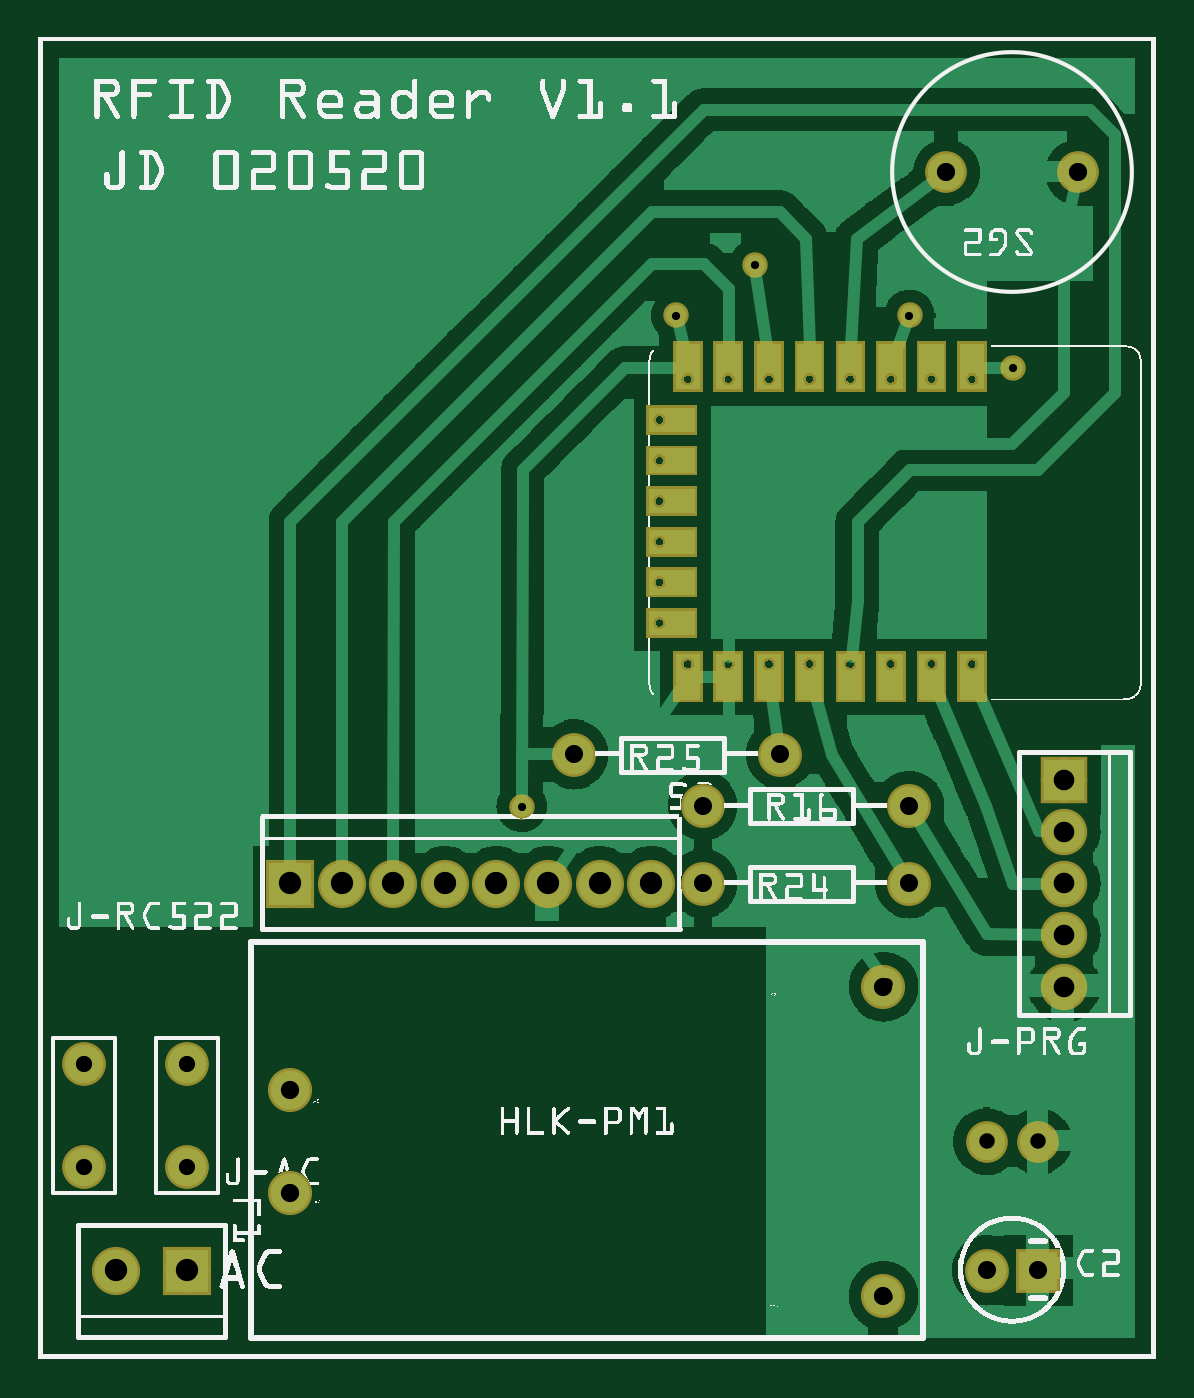
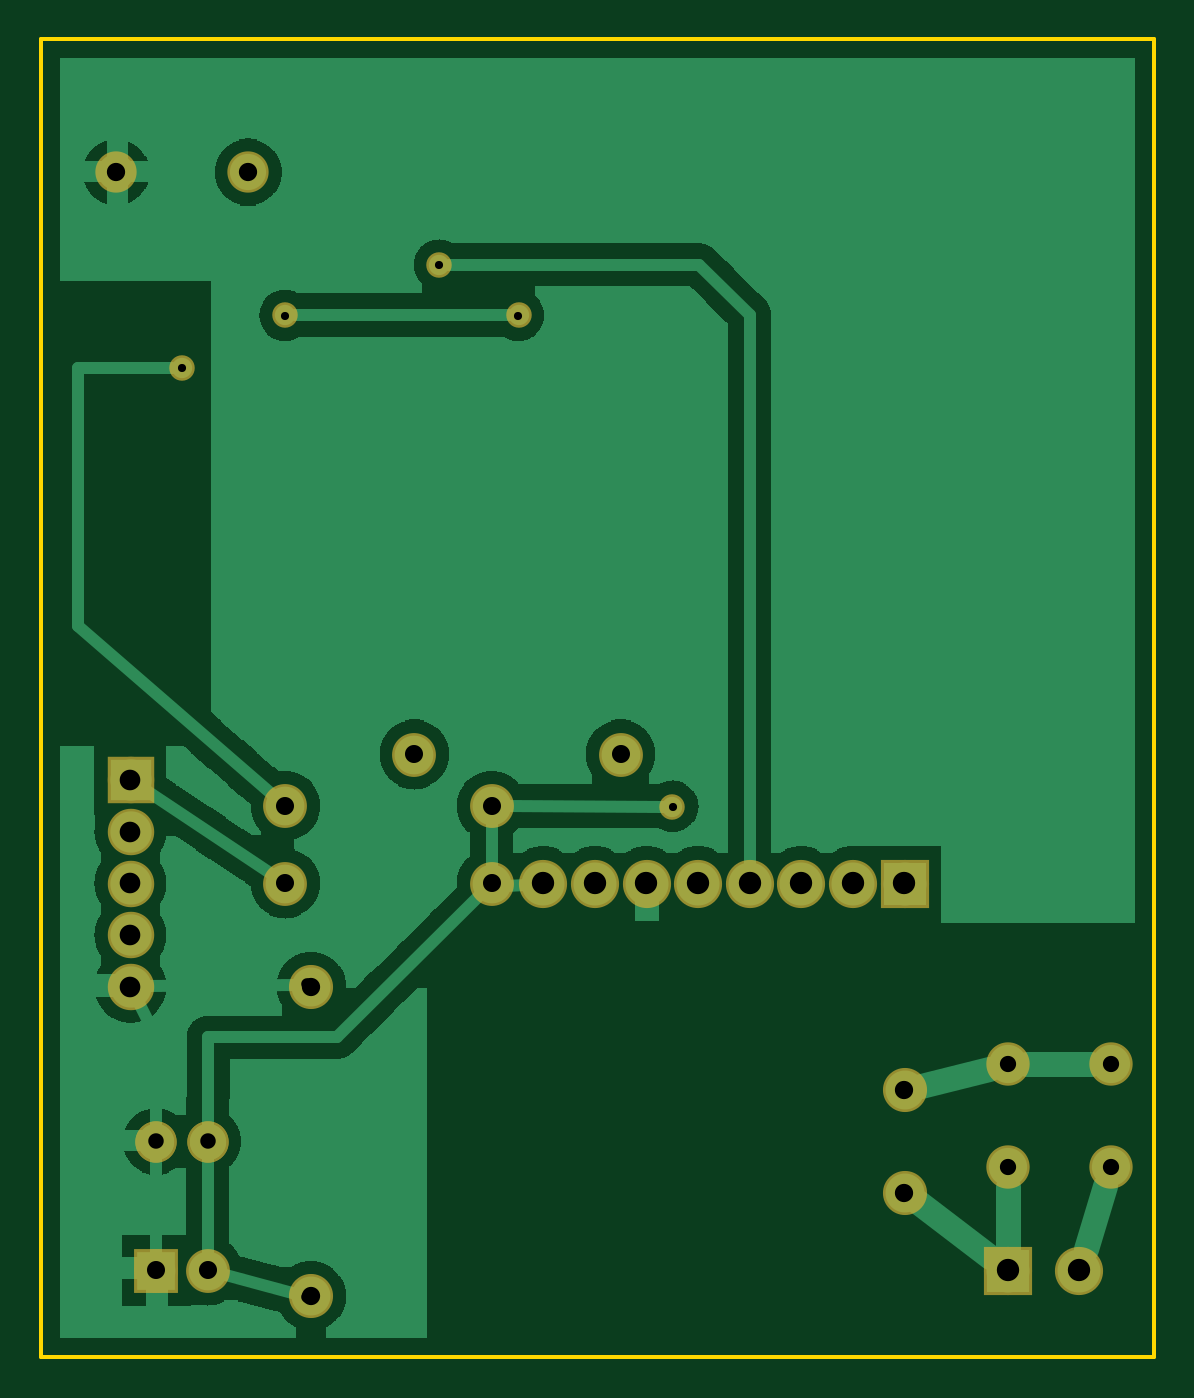
Circuit board: 8 layer files. Board 54.8 x 64.9 mm.
- outline: RFIDReader_contour.gm1 (370 bytes)
- bottom_copper: RFIDReader_copperBottom.gbl (48948 bytes)
- top_copper: RFIDReader_copperTop.gtl (140799 bytes)
- drill: RFIDReader_drill.txt (901 bytes)
- bottom_mask: RFIDReader_maskBottom.gbs (1271 bytes)
- top_mask: RFIDReader_maskTop.gts (68292 bytes)
- paste: RFIDReader_pasteMaskTop.gtp (67173 bytes)
- top_silk: RFIDReader_silkTop.gto (326459 bytes)

=== outline: RFIDReader_contour.gm1 ===
G04 MADE WITH FRITZING*
G04 WWW.FRITZING.ORG*
G04 DOUBLE SIDED*
G04 HOLES PLATED*
G04 CONTOUR ON CENTER OF CONTOUR VECTOR*
%ASAXBY*%
%FSLAX23Y23*%
%MOIN*%
%OFA0B0*%
%SFA1.0B1.0*%
%ADD10R,2.165350X2.561780*%
%ADD11C,0.008000*%
%ADD10C,0.008*%
%LNCONTOUR*%
G90*
G70*
G54D10*
G54D11*
X4Y2558D02*
X2161Y2558D01*
X2161Y4D01*
X4Y4D01*
X4Y2558D01*
D02*
G04 End of contour*
M02*
=== bottom_copper: RFIDReader_copperBottom.gbl (48948 bytes, source omitted) ===
=== top_copper: RFIDReader_copperTop.gtl (140799 bytes, source omitted) ===
=== drill: RFIDReader_drill.txt ===
; NON-PLATED HOLES START AT T1
; THROUGH (PLATED) HOLES START AT T100
M48
INCH
T100C0.035433
T101C0.031496
T102C0.030000
T103C0.022422
T104C0.040000
T105C0.035000
T106C0.015748
T107C0.043307
%
T100
X004872Y003221
X020151Y023001
X016372Y007221
X016372Y001221
X017592Y023001
X004872Y005221
T101
X002872Y005721
X002872Y003721
X000872Y005721
X000872Y003721
T102
X019374Y004221
X018372Y004221
T103
X016441Y007265
X004872Y003249
X016441Y001205
X004872Y005221
T104
X019872Y011221
X019872Y007221
X019872Y010221
X019872Y008221
X019872Y009221
T105
X018372Y001721
X016872Y009221
X012872Y010721
X012872Y009221
X019372Y001721
X010372Y011721
X016872Y010721
X014372Y011721
T106
X018881Y019205
X013887Y021211
X009365Y010712
X012353Y020228
X016875Y020228
T107
X010872Y009221
X002872Y001721
X008872Y009221
X004872Y009221
X007872Y009221
X006872Y009221
X011872Y009221
X001494Y001721
X005872Y009221
X009872Y009221
T00
M30

=== bottom_mask: RFIDReader_maskBottom.gbs ===
G04 MADE WITH FRITZING*
G04 WWW.FRITZING.ORG*
G04 DOUBLE SIDED*
G04 HOLES PLATED*
G04 CONTOUR ON CENTER OF CONTOUR VECTOR*
%ASAXBY*%
%FSLAX23Y23*%
%MOIN*%
%OFA0B0*%
%SFA1.0B1.0*%
%ADD10C,0.080000*%
%ADD11C,0.049370*%
%ADD12C,0.084000*%
%ADD13C,0.057978*%
%ADD14C,0.093307*%
%ADD15C,0.090000*%
%ADD16C,0.085000*%
%ADD17C,0.085433*%
%ADD18R,0.093307X0.093307*%
%ADD19R,0.090000X0.090000*%
%ADD20R,0.085000X0.085000*%
%LNMASK0*%
G90*
G70*
G54D10*
X2015Y2300D03*
X1759Y2300D03*
G54D11*
X1389Y2121D03*
X1888Y1921D03*
X1688Y2023D03*
X1235Y2023D03*
X937Y1071D03*
G54D12*
X87Y372D03*
X87Y572D03*
X287Y572D03*
X287Y372D03*
G54D13*
X487Y325D03*
X487Y522D03*
X1644Y727D03*
X1644Y121D03*
G54D14*
X487Y922D03*
X587Y922D03*
X687Y922D03*
X787Y922D03*
X887Y922D03*
X987Y922D03*
X1087Y922D03*
X1187Y922D03*
G54D15*
X1987Y1122D03*
X1987Y1022D03*
X1987Y922D03*
X1987Y822D03*
X1987Y722D03*
G54D14*
X287Y172D03*
X149Y172D03*
G54D16*
X1937Y172D03*
X1837Y172D03*
G54D10*
X1937Y422D03*
X1837Y422D03*
X1937Y422D03*
X1837Y422D03*
G54D16*
X1687Y922D03*
X1287Y922D03*
X1437Y1172D03*
X1037Y1172D03*
X1687Y1072D03*
X1287Y1072D03*
G54D17*
X1637Y122D03*
X487Y322D03*
X1637Y722D03*
X487Y522D03*
G54D18*
X487Y922D03*
G54D19*
X1987Y1122D03*
G54D18*
X287Y172D03*
G54D20*
X1937Y172D03*
G04 End of Mask0*
M02*
=== top_mask: RFIDReader_maskTop.gts (68292 bytes, source omitted) ===
=== paste: RFIDReader_pasteMaskTop.gtp (67173 bytes, source omitted) ===
=== top_silk: RFIDReader_silkTop.gto (326459 bytes, source omitted) ===
